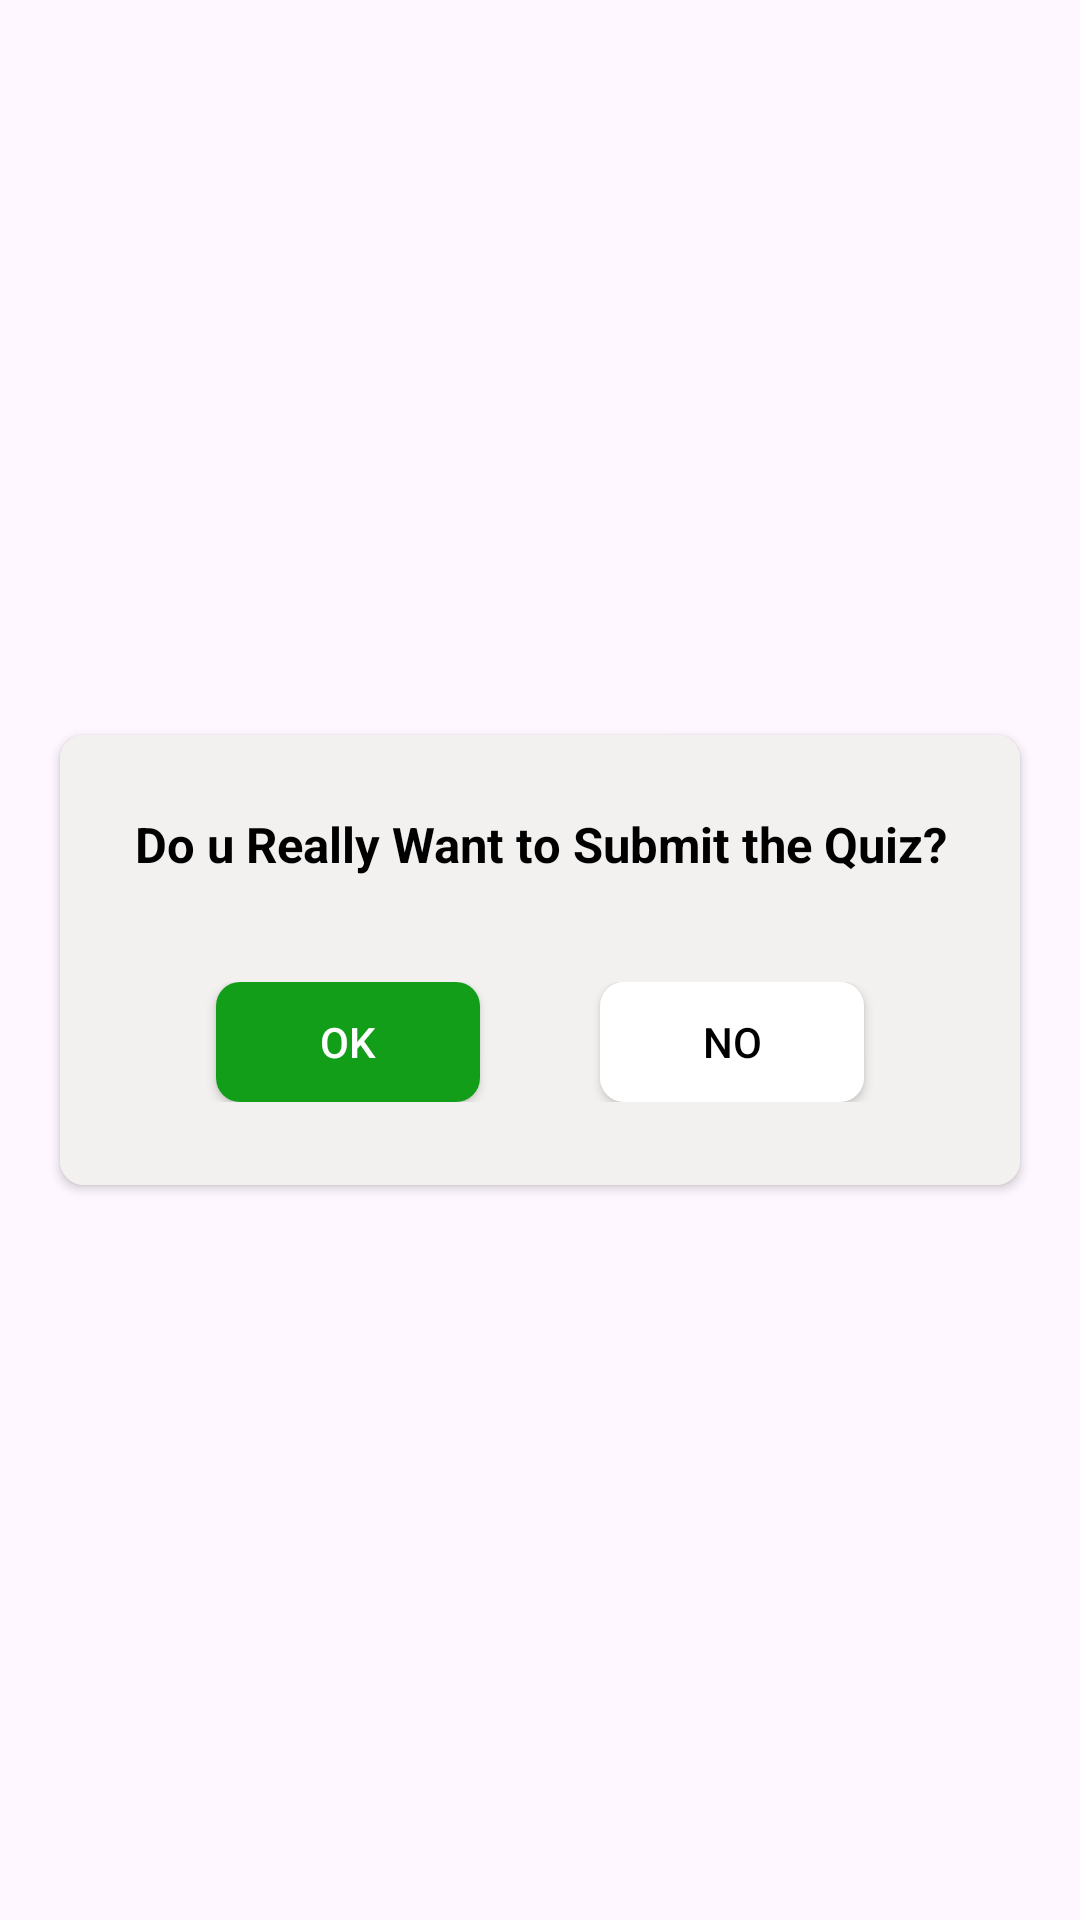

Android layout source for this screen:
<!-- AndroidManifest.xml: application theme Theme.EarnQuizMoney -->
<!-- res/layout/dialog_maintain.xml -->
<?xml version="1.0" encoding="utf-8"?>
<RelativeLayout xmlns:android="http://schemas.android.com/apk/res/android"
    xmlns:app="http://schemas.android.com/apk/res-auto"
    android:layout_width="match_parent"
    android:layout_height="match_parent">
    <androidx.cardview.widget.CardView
        android:layout_width="match_parent"
        app:cardCornerRadius="8dp"
        android:layout_height="150dp"
        android:orientation="vertical"
        android:layout_centerInParent="true"
        android:layout_marginLeft="20sp"
        android:layout_marginRight="20sp"
        android:layout_marginTop="20sp"
        android:background="@drawable/round_button">

        <LinearLayout
            android:orientation="vertical"
            android:layout_width="match_parent"
            android:padding="15dp"
            android:background="@color/grey"
            android:layout_height="match_parent">

            <TextView
                android:id="@+id/tv_message_maintain"
                android:text="@string/text_message"
                android:layout_gravity="start"
                android:textSize="8pt"
                android:ellipsize="end"
                android:textStyle="bold"
                android:layout_marginVertical="5pt"
                android:gravity="center"
                style="@style/TextViewTitle"
                android:layout_width="match_parent"
                android:layout_height="wrap_content"/>
            <LinearLayout
                android:layout_width="wrap_content"
                android:layout_height="wrap_content"
                android:layout_marginTop="12pt"
                android:orientation="horizontal"
                android:layout_gravity="center">
            <androidx.appcompat.widget.AppCompatButton
                android:id="@+id/btn_yes"
                android:layout_width="wrap_content"
                android:layout_height="40dp"
                android:text="@string/ok"
                android:background="@drawable/greenbutton"
                android:textColor="@color/white"
                android:layout_gravity="center"
                android:layout_marginHorizontal="20sp"
                />
            <androidx.appcompat.widget.AppCompatButton
                android:id="@+id/btn_no"
                android:layout_width="wrap_content"
                android:layout_height="40dp"
                android:text="@string/no"
                android:background="@drawable/round_button"
                android:textColor="@color/black"
                android:layout_gravity="center"
                android:layout_marginHorizontal="20sp"
                />
            </LinearLayout>
        </LinearLayout>
    </androidx.cardview.widget.CardView>
</RelativeLayout>
<!-- resources referenced by this layout -->
<resources>
  <color name="black">#FF000000</color>
  <color name="grey">#F3F1EF</color>
  <color name="white">#FFFFFFFF</color>
  <!-- drawable greenbutton (drawable) -->
  <selector xmlns:android="http://schemas.android.com/apk/res/android">
      <item>
          <shape android:shape="rectangle">
              <solid android:color="#129E18" />
              <corners android:radius="8dp" />
          </shape>
      </item>
  </selector>
  <!-- drawable round_button (drawable) -->
  <selector xmlns:android="http://schemas.android.com/apk/res/android">
      <item>
          <shape android:shape="rectangle">
              <solid android:color="@color/white" />
              <corners android:radius="8dp" />
          </shape>
      </item>
  </selector>
  <string name="no">No</string>
  <string name="ok">Ok</string>
  <string name="text_message">Do u Really Want to Submit the Quiz?</string>
  <style name="TextViewTitle" parent="Widget.AppCompat.TextView">
          <item name="android:textColor">@color/black</item>
          <item name="android:textSize">7pt</item>
      </style>
  <style name="Theme.EarnQuizMoney" parent="Base.Theme.EarnQuizMoney" />
  <style name="Base.Theme.EarnQuizMoney" parent="Theme.Material3.DayNight.NoActionBar">
          <item name="colorPrimary">@color/purpleBackground</item>
          <item name="colorPrimaryVariant">@color/purpleBackground</item>
          <item name="colorOnPrimary">@color/white</item>
          <item name="colorSecondary">@color/purpleBackground</item>
          <item name="colorOnSecondary">@color/white</item>
          <item name="colorOnBackground">@color/white</item>
          <item name="colorSurface">@color/black</item>
          <item name="colorOnSurface">@color/white</item>
  
      </style>
  <color name="purpleBackground">#8E24AA</color>
</resources>
